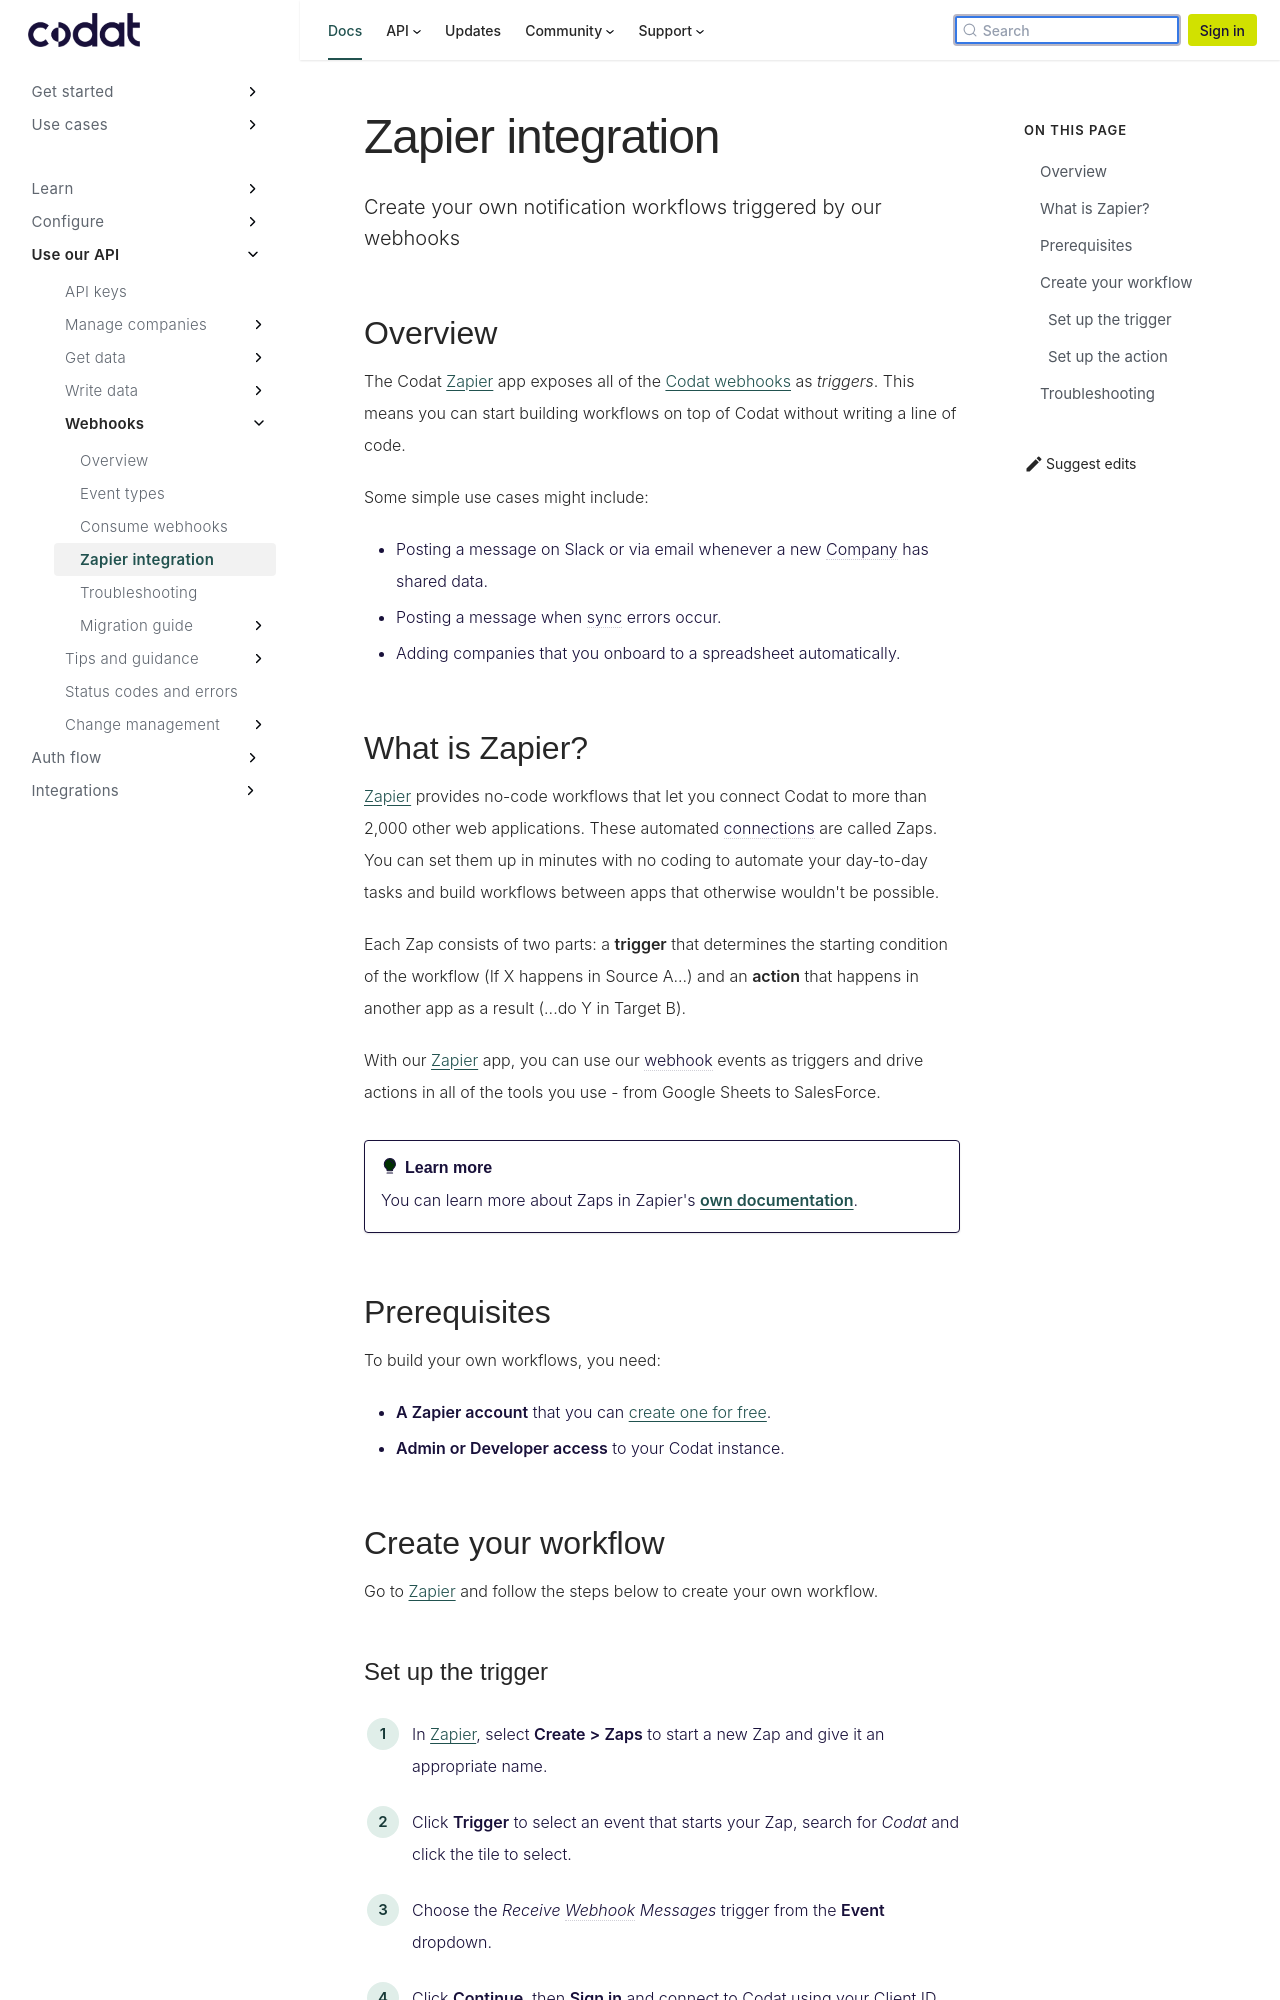

repository: codatio/codat-docs · page: pr-preview/pr-1903/using-the-api/webhooks/zapier-integration/index.html · generator: docusaurus

---
title: "Zapier integration"
description: "Create your own notification workflows triggered by our webhooks"
---

import ZapierEmbed from "@components/ZapierEmbed";

## Overview

The Codat [Zapier](https://zapier.com/apps/Codat/integrations) app exposes all of the [Codat webhooks](/using-the-api/webhooks/event-types) as _triggers_. This means you can start building workflows on top of Codat without writing a line of code.

Some simple use cases might include:

- Posting a message on Slack or via email whenever a new Company has shared data.
- Posting a message when sync errors occur.
- Adding companies that you onboard to a spreadsheet automatically.
